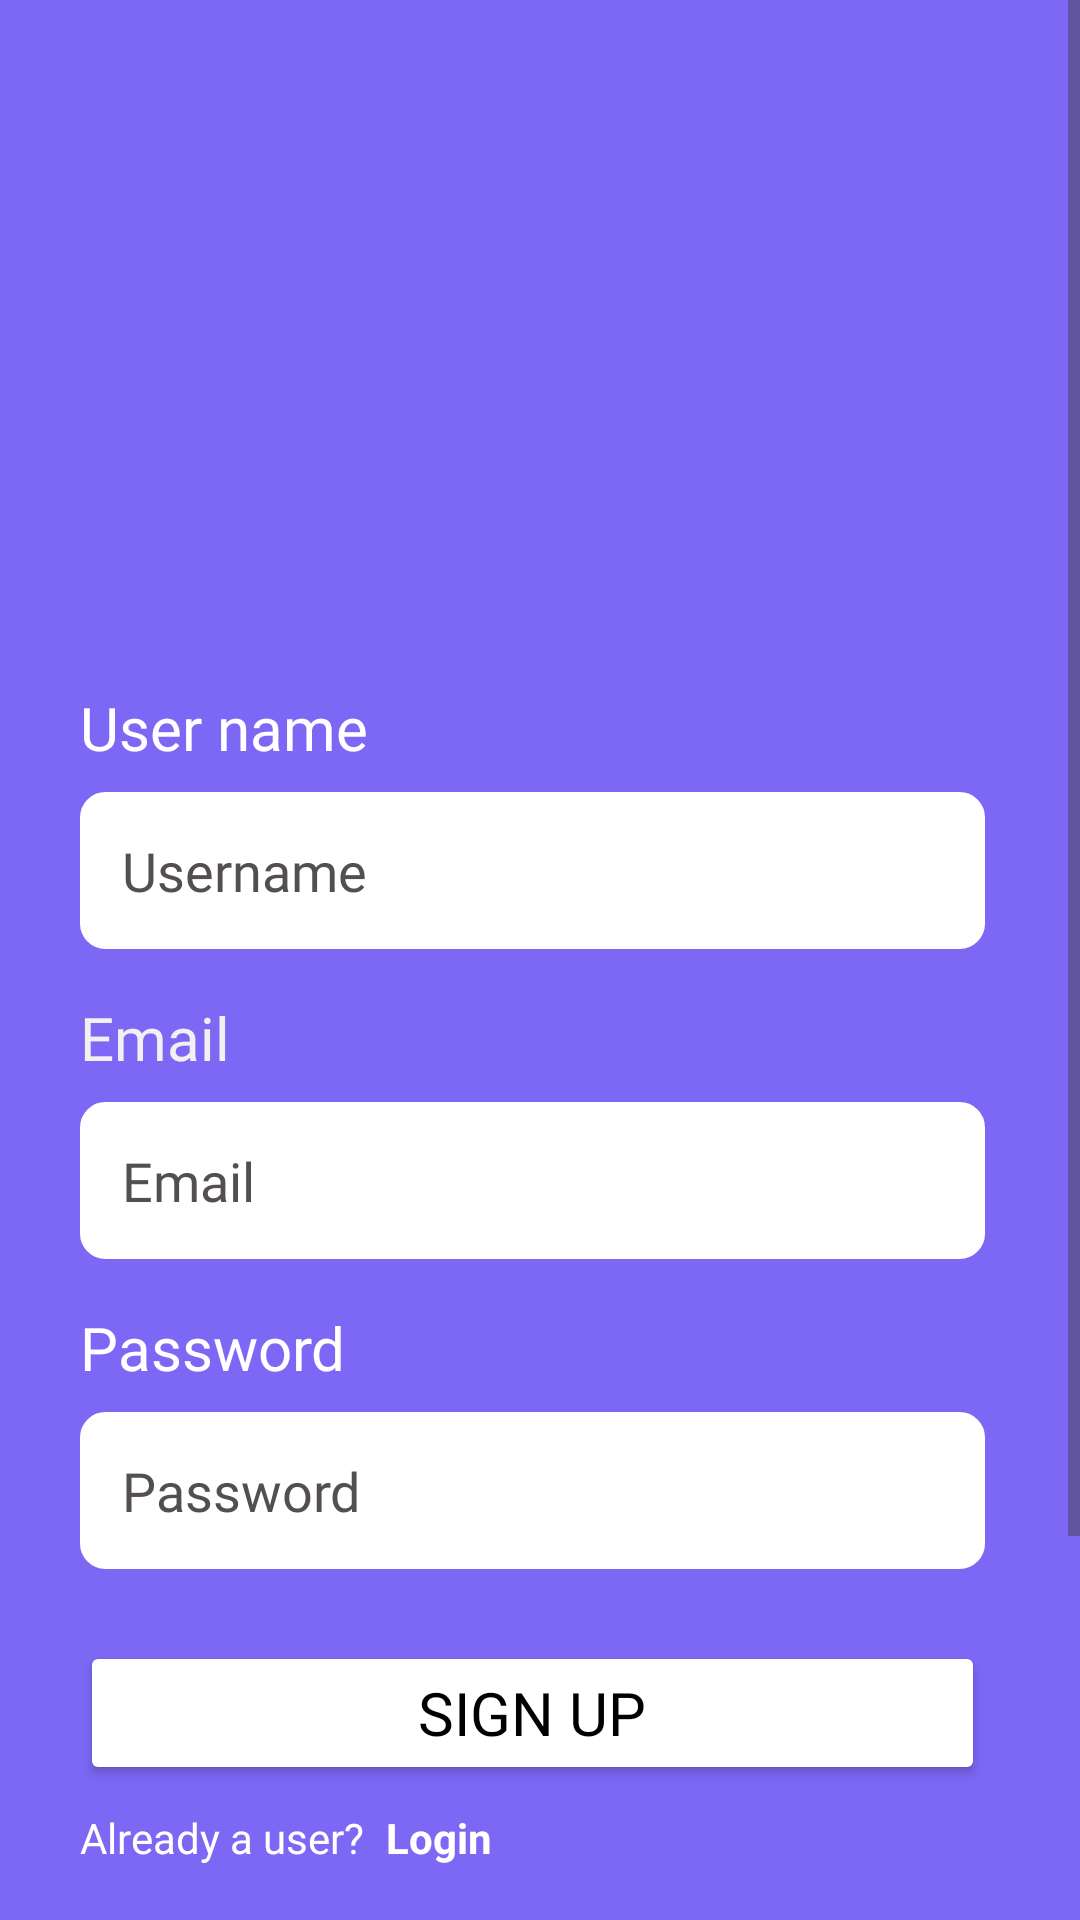

Here is an Android app screen rendered from its layout file. Give the layout XML and the strings, colors and styles it references.
<!-- AndroidManifest.xml: application theme Theme.ApplicationMydog -->
<!-- res/layout/signup_fragment.xml -->
<?xml version="1.0" encoding="utf-8"?>
<ScrollView xmlns:android="http://schemas.android.com/apk/res/android"
    xmlns:app="http://schemas.android.com/apk/res-auto"
    xmlns:tools="http://schemas.android.com/tools"
    android:id="@+id/signupFragment"
    android:layout_width="match_parent"
    android:layout_height="wrap_content">


    <androidx.constraintlayout.widget.ConstraintLayout

        android:layout_width="match_parent"
        android:layout_height="match_parent"
        android:background="#7C68F5"
        android:backgroundTint="#7C68F5"
        android:minHeight="800dp"
        android:paddingTop="5dp"
        android:paddingEnd="5dp"
        tools:context=".ui.main.SignupFragment">

        


        <ImageView
            android:id="@+id/imageView4"
            android:layout_width="250dp"
            android:layout_height="200dp"
            android:layout_marginStart="16dp"
            android:layout_marginTop="8dp"
            android:layout_marginEnd="16dp"
            android:src="@drawable/signup"
            app:layout_constraintEnd_toEndOf="parent"
            app:layout_constraintStart_toStartOf="parent"
            app:layout_constraintTop_toTopOf="parent" />

        <TextView
            android:id="@+id/textView7"
            android:layout_width="0dp"
            android:layout_height="wrap_content"
            android:layout_marginStart="16dp"
            android:layout_marginTop="16dp"
            android:layout_marginEnd="16dp"
            android:fontFamily="@font/regular_font"
            android:text="User name"
            android:textColor="#FFFFFF"
            android:textSize="20sp"
            app:layout_constraintEnd_toStartOf="@+id/guideline2"
            app:layout_constraintStart_toStartOf="@+id/guideline"
            app:layout_constraintTop_toBottomOf="@+id/imageView4" />

        <androidx.constraintlayout.widget.Guideline
            android:id="@+id/guideline"
            android:layout_width="wrap_content"
            android:layout_height="wrap_content"
            android:orientation="vertical"
            app:layout_constraintGuide_percent="0.03" />

        <EditText
            android:id="@+id/userNameEditText"
            android:layout_width="0dp"
            android:layout_height="wrap_content"
            android:layout_marginStart="16dp"
            android:layout_marginTop="8dp"
            android:layout_marginEnd="16dp"
            android:background="@drawable/rounded_corner"
            android:backgroundTint="@color/white"
            android:ems="10"
            android:fontFamily="@font/regular_font"
            android:gravity="center|start"
            android:hint="Username"
            android:inputType="text"
            android:padding="14dp"
            android:textColorHint="#534F4F"
            app:layout_constraintEnd_toStartOf="@+id/guideline2"
            app:layout_constraintStart_toStartOf="@+id/guideline"
            app:layout_constraintTop_toBottomOf="@+id/textView7" />

        <TextView
            android:id="@+id/textView8"
            android:layout_width="0dp"
            android:layout_height="wrap_content"
            android:layout_marginStart="16dp"
            android:layout_marginTop="16dp"
            android:layout_marginEnd="16dp"
            android:fontFamily="@font/regular_font"
            android:text="Email"
            android:textColor="#F4F0F0"
            android:textSize="20sp"
            app:layout_constraintEnd_toStartOf="@+id/guideline2"
            app:layout_constraintStart_toStartOf="@+id/guideline"
            app:layout_constraintTop_toBottomOf="@+id/userNameEditText" />

        <EditText
            android:id="@+id/signupEmailEditText"
            android:layout_width="0dp"
            android:layout_height="wrap_content"
            android:layout_marginStart="16dp"
            android:layout_marginTop="8dp"
            android:layout_marginEnd="16dp"
            android:background="@drawable/rounded_corner"
            android:backgroundTint="@color/white"
            android:ems="10"
            android:fontFamily="@font/regular_font"
            android:gravity="center|start"
            android:hint="Email"
            android:inputType="text"
            android:padding="14dp"
            android:textColorHint="#534F4F"
            app:layout_constraintEnd_toStartOf="@+id/guideline2"
            app:layout_constraintStart_toStartOf="@+id/guideline"
            app:layout_constraintTop_toBottomOf="@+id/textView8" />

        <TextView
            android:id="@+id/textView9"
            android:layout_width="0dp"
            android:layout_height="wrap_content"
            android:layout_marginStart="16dp"
            android:layout_marginTop="16dp"
            android:layout_marginEnd="16dp"
            android:fontFamily="@font/regular_font"
            android:text="Password"
            android:textColor="#FFFFFF"
            android:textSize="20sp"
            app:layout_constraintEnd_toStartOf="@+id/guideline2"
            app:layout_constraintStart_toStartOf="@+id/guideline"
            app:layout_constraintTop_toBottomOf="@+id/signupEmailEditText" />

        <EditText
            android:id="@+id/signupPasswordEditText"
            android:layout_width="0dp"
            android:layout_height="wrap_content"
            android:layout_marginStart="16dp"
            android:layout_marginTop="8dp"
            android:layout_marginEnd="16dp"
            android:background="@drawable/rounded_corner"
            android:ems="10"
            android:fontFamily="@font/regular_font"
            android:gravity="center|start"
            android:hint="Password"
            android:inputType="textPassword"
            android:backgroundTint="@color/white"
            android:padding="14dp"
            android:textColorHint="#534F4F"
            app:layout_constraintEnd_toStartOf="@+id/guideline2"
            app:layout_constraintStart_toStartOf="@+id/guideline"
            app:layout_constraintTop_toBottomOf="@+id/textView9" />

        <androidx.constraintlayout.widget.Guideline
            android:id="@+id/guideline2"
            android:layout_width="wrap_content"
            android:layout_height="wrap_content"
            android:orientation="vertical"
            app:layout_constraintGuide_percent="0.97" />


        <TextView
            android:id="@+id/textView10"
            android:layout_width="wrap_content"
            android:layout_height="wrap_content"
            android:layout_marginStart="16dp"
            android:layout_marginTop="8dp"
            android:fontFamily="@font/regular_font"
            android:text="Already a user? "
            android:textColor="#FFFFFF"
            app:layout_constraintStart_toStartOf="@+id/guideline"
            app:layout_constraintTop_toBottomOf="@+id/signupNextBtn" />

        <TextView
            android:id="@+id/loginLink"
            android:layout_width="wrap_content"
            android:layout_height="wrap_content"
            android:layout_marginStart="4dp"
            android:text="Login"
            android:textColor="#FFFFFF"
            android:textStyle="bold"
            app:layout_constraintBottom_toBottomOf="@+id/textView10"
            app:layout_constraintStart_toEndOf="@+id/textView10"
            app:layout_constraintTop_toTopOf="@+id/textView10" />

        <Button
            android:id="@+id/signupNextBtn"
            android:layout_width="0dp"
            android:layout_height="wrap_content"
            android:layout_marginStart="16dp"
            android:layout_marginTop="24dp"
            android:layout_marginEnd="16dp"
            android:backgroundTint="#FFFFFF"
            android:fontFamily="@font/regular_font"
            android:text="Sign up"
            android:textColor="#000000"
            android:textSize="20sp"
            app:layout_constraintEnd_toStartOf="@+id/guideline2"
            app:layout_constraintStart_toStartOf="@+id/guideline"
            app:layout_constraintTop_toBottomOf="@+id/signupPasswordEditText" />


    </androidx.constraintlayout.widget.ConstraintLayout>

</ScrollView>
<!-- resources referenced by this layout -->
<resources>
  <!-- drawable rounded_corner (drawable) -->
  <?xml version="1.0" encoding="utf-8"?>
  
  <shape xmlns:android="http://schemas.android.com/apk/res/android"
      android:shape="rectangle"
      >
      <corners android:radius="8dp"/>
      <stroke android:width="1dip" android:color="@color/white"/>
  
  
  
  </shape>
  <style name="Theme.ApplicationMydog" parent="Base.Theme.ApplicationMydog" />
  <style name="Base.Theme.ApplicationMydog" parent="Theme.Material3.DayNight.NoActionBar">
          
          
      </style>
  <!-- not gathered from this repository: default colours our renderer supplied (Android Studio template values) -->
  <color name="white">#FFFFFFFF</color>
</resources>
